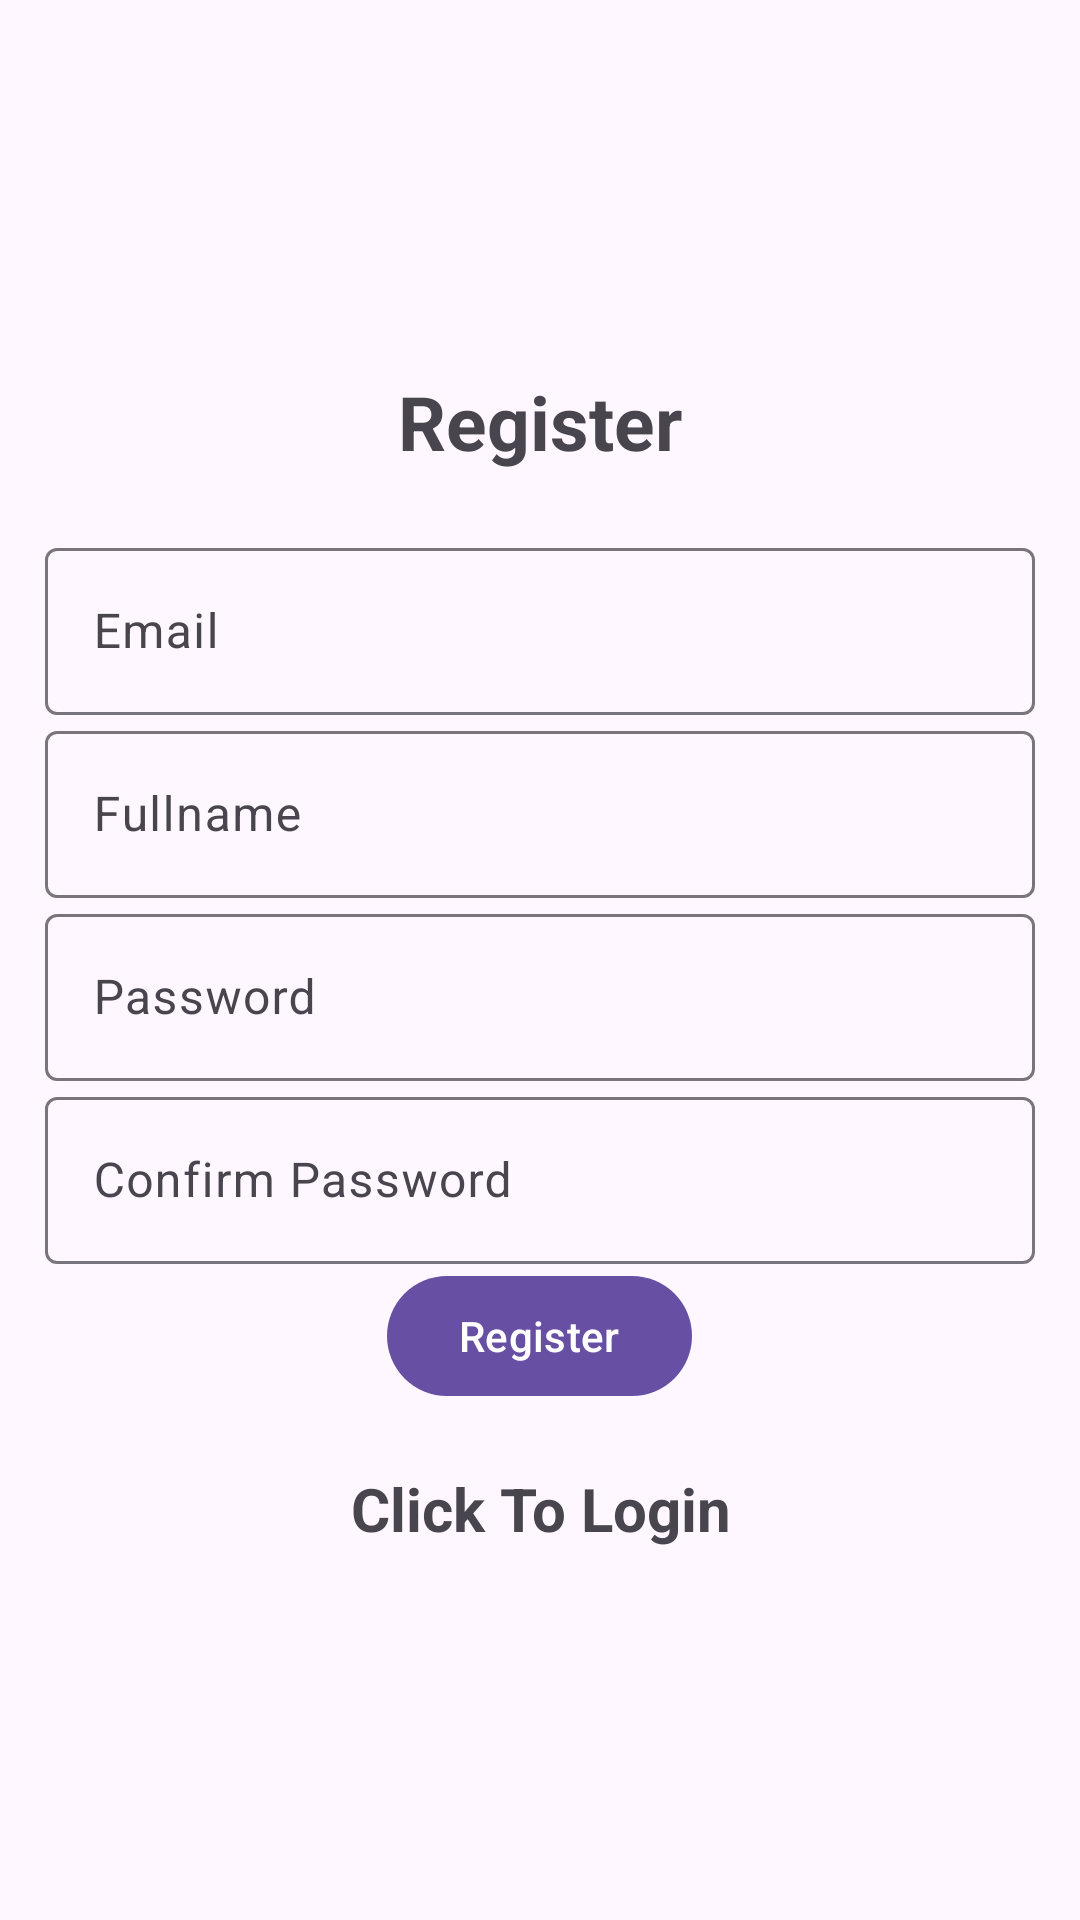

Android layout source for this screen:
<!-- AndroidManifest.xml: activity theme Theme.Material3.Light.NoActionBar -->
<!-- res/layout/activity_register.xml -->
<?xml version="1.0" encoding="utf-8"?>
<LinearLayout xmlns:android="http://schemas.android.com/apk/res/android"
    xmlns:tools="http://schemas.android.com/tools"
    android:layout_width="match_parent"
    android:orientation="vertical"
    android:gravity="center"
    android:padding="15dp"
    android:layout_height="match_parent"
    tools:context=".screens.loginSignup.RegisterActivity">

    <TextView
        android:text="@string/register"
        android:textSize="25sp"
        android:textStyle="bold"
        android:gravity="center"
        android:layout_marginBottom="20sp"
        android:layout_width="match_parent"
        android:layout_height="wrap_content"/>
    <com.google.android.material.textfield.TextInputLayout
        android:layout_width="match_parent"
        android:layout_height="wrap_content">
        <com.google.android.material.textfield.TextInputEditText
            android:id="@+id/email"
            android:hint="@string/email"
            android:maxLines="1"
            android:inputType="textEmailAddress"
            android:layout_width="match_parent"
            android:layout_height="wrap_content"/>
    </com.google.android.material.textfield.TextInputLayout>

    <com.google.android.material.textfield.TextInputLayout
        android:layout_width="match_parent"
        android:layout_height="wrap_content">
        <com.google.android.material.textfield.TextInputEditText
            android:id="@+id/fullName"
            android:hint="@string/fullName"
            android:maxLines="1"
            android:inputType="textPersonName"
            android:layout_width="match_parent"
            android:layout_height="wrap_content"/>
    </com.google.android.material.textfield.TextInputLayout>

    <com.google.android.material.textfield.TextInputLayout
        android:layout_width="match_parent"
        android:layout_height="wrap_content">
        <com.google.android.material.textfield.TextInputEditText
            android:id="@+id/password"
            android:hint="@string/password"
            android:maxLines="1"
            android:inputType="textPassword"
            android:layout_width="match_parent"
            android:layout_height="wrap_content"/>
    </com.google.android.material.textfield.TextInputLayout>

    <com.google.android.material.textfield.TextInputLayout
        android:layout_width="match_parent"
        android:layout_height="wrap_content">
        <com.google.android.material.textfield.TextInputEditText
            android:id="@+id/confirm_password"
            android:hint="@string/confirm_password"
            android:maxLines="1"
            android:inputType="textPassword"
            android:layout_width="match_parent"
            android:layout_height="wrap_content"/>
    </com.google.android.material.textfield.TextInputLayout>

    <ProgressBar
        android:id="@+id/progress_bar"
        android:visibility="gone"
        android:layout_width="wrap_content"
        android:layout_height="wrap_content"/>

    <Button
        android:id="@+id/btn_register"
        android:text="@string/register"
        android:layout_width="wrap_content"
        android:layout_height="wrap_content"/>
    
    <TextView
        android:id="@+id/login_now"
        android:textStyle="bold"
        android:textSize="20sp"
        android:layout_marginTop="20dp"
        android:text="@string/click_to_login"
        android:gravity="center"
        android:layout_width="match_parent"
        android:layout_height="wrap_content"/>

</LinearLayout>
<!-- resources referenced by this layout -->
<resources>
  <string name="click_to_login">Click To Login</string>
  <string name="confirm_password">Confirm Password</string>
  <string name="email">Email</string>
  <string name="fullName">Fullname</string>
  <string name="password">Password</string>
  <string name="register">Register</string>
</resources>
